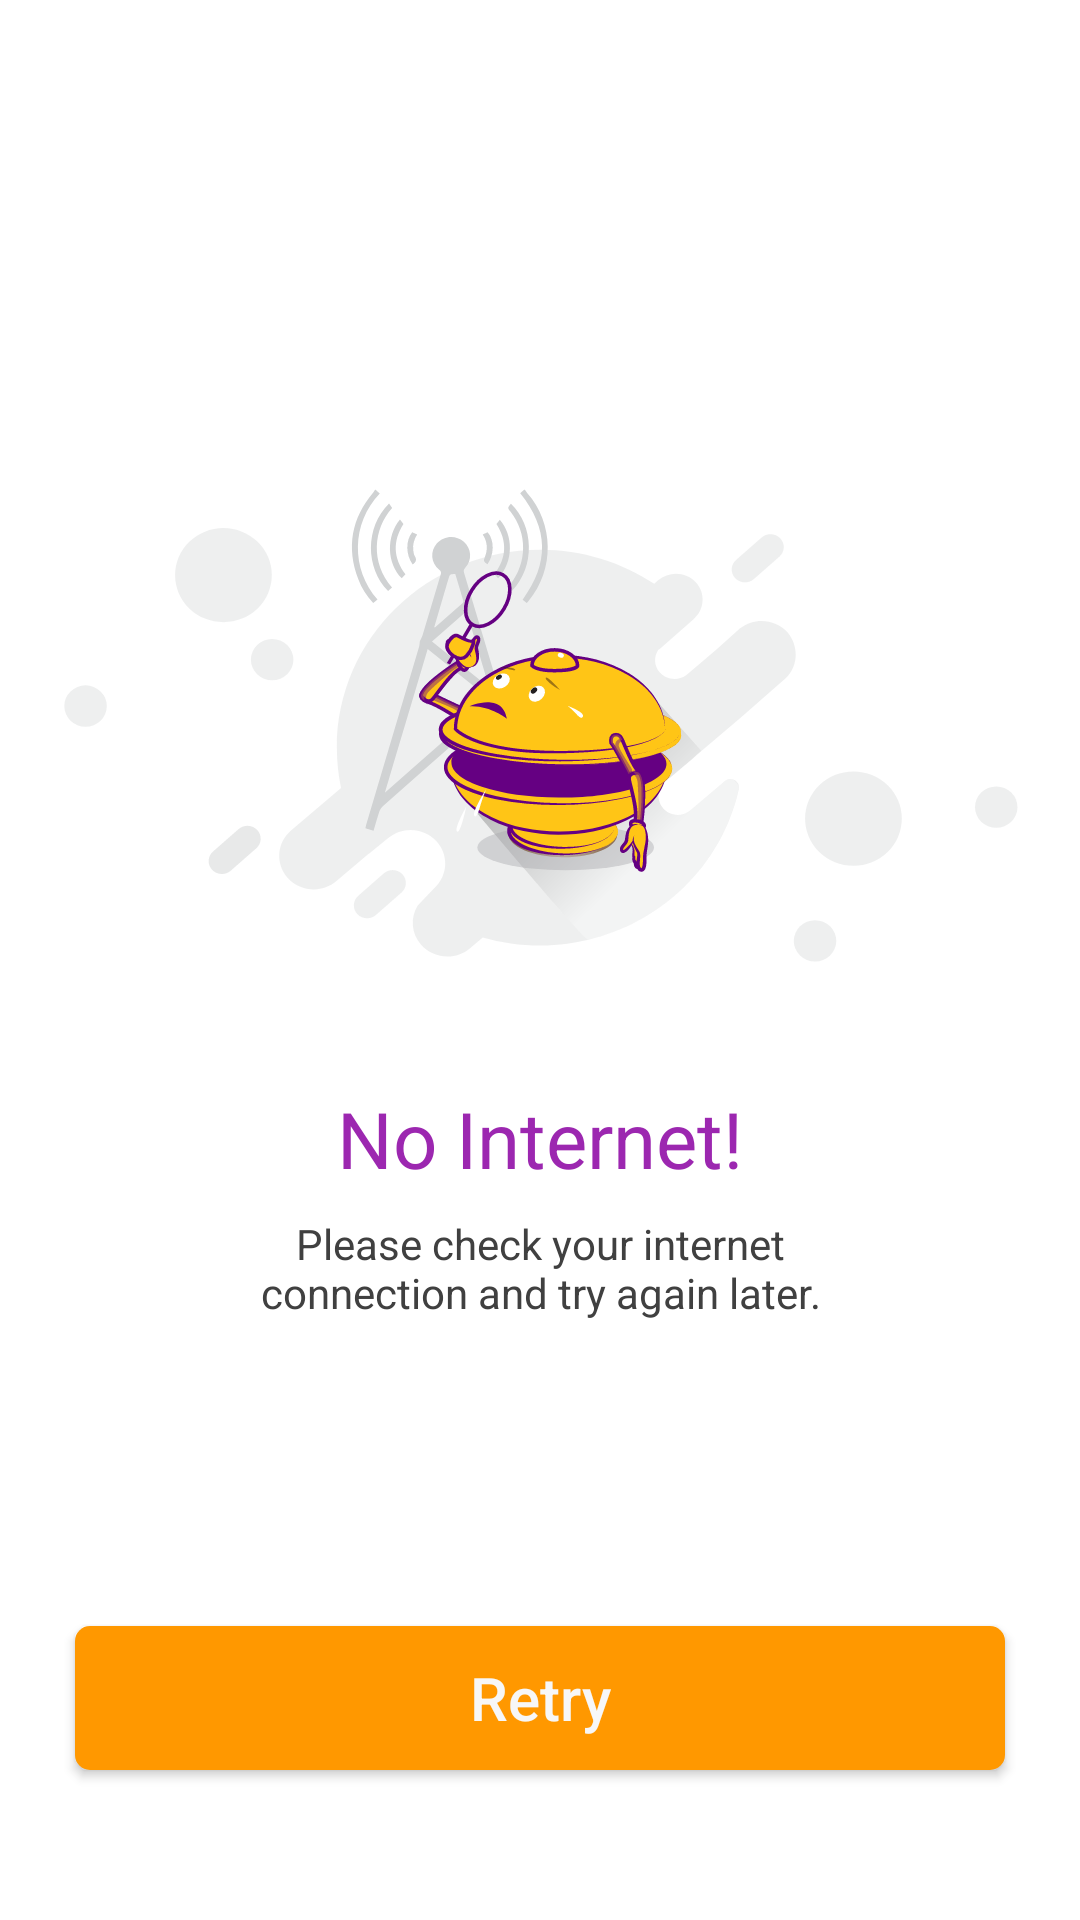

Write the Android layout XML for this screen, with the resource values it uses.
<!-- AndroidManifest.xml: application theme AppTheme.Base -->
<!-- res/layout/dialog_network_connection.xml -->
<?xml version="1.0" encoding="utf-8"?>
<layout>
<androidx.constraintlayout.widget.ConstraintLayout xmlns:android="http://schemas.android.com/apk/res/android"
    xmlns:app="http://schemas.android.com/apk/res-auto"
    android:layout_width="match_parent"
    android:layout_height="match_parent"
    android:background="@color/colorWhite"
    android:padding="@dimen/large_margin_padding">

    <LinearLayout
        android:layout_width="match_parent"
        android:layout_height="wrap_content"
        android:orientation="vertical"
        app:layout_constraintBottom_toTopOf="@id/btnRetry"
        app:layout_constraintTop_toTopOf="parent">

        <ImageView
            android:id="@+id/ivNetworkError"
            android:layout_width="wrap_content"
            android:layout_height="wrap_content"
            android:layout_marginTop="@dimen/do_extra_large_margin_padding"
            android:layout_marginBottom="@dimen/large_margin_padding"
            android:contentDescription="@string/app_name"
            android:src="@drawable/ic_no_internet" />

        <TextView
            android:id="@+id/tvNetworkError"
            android:textColor="@color/colorPurple"
            android:layout_width="wrap_content"
            android:layout_height="wrap_content"
            android:layout_gravity="center"
            android:text="@string/title_no_connection"
            android:textSize="@dimen/x_large_text" />

        <TextView
            android:id="@+id/tvNetworkErrorMessage"
            style="@style/TextNormalRegularGrey"
            android:layout_width="match_parent"
            android:layout_height="wrap_content"
            android:layout_marginStart="@dimen/do_extra_large_margin_padding"
            android:layout_marginTop="@dimen/common_margin_normal"
            android:layout_marginEnd="@dimen/do_extra_large_margin_padding"
            android:layout_marginBottom="@dimen/extra_large_margin_padding"
            android:gravity="center"
            android:text="@string/no_connection_msg"
            android:textColor="@color/darker_gray" />


    </LinearLayout>


    <Button
        android:id="@+id/btnRetry"
        style="@style/YellowBtnTheme"
        android:layout_width="match_parent"
        android:layout_height="wrap_content"
        android:layout_marginStart="@dimen/small_margin_padding"
        android:layout_marginEnd="@dimen/small_margin_padding"
        android:layout_marginBottom="@dimen/extra_large_margin_padding"
        android:gravity="center"
        android:text="@string/title_retry"
        app:layout_constraintBottom_toBottomOf="parent" />
</androidx.constraintlayout.widget.ConstraintLayout>
</layout>
<!-- resources referenced by this layout -->
<resources>
  <color name="colorPurple">#9C27B0</color>
  <color name="colorWhite">#ffffff</color>
  <color name="darker_gray">#404040</color>
  <dimen name="common_margin_normal">8dp</dimen>
  <dimen name="do_extra_large_margin_padding">50dp</dimen>
  <dimen name="extra_large_margin_padding">30dp</dimen>
  <dimen name="large_margin_padding">20dp</dimen>
  <dimen name="small_margin_padding">5dp</dimen>
  <dimen name="x_large_text">26sp</dimen>
  <!-- drawable ic_no_internet: vector/xml drawable (drawable, 200968 chars, omitted) -->
  <string name="app_name">Easy HomeLoan</string>
  <string name="no_connection_msg">Please check your internet connection and try again later.</string>
  <string name="title_no_connection">No Internet!</string>
  <string name="title_retry">Retry</string>
  <style name="TextNormalRegularGrey">
  
          <item name="android:textColor">@color/colorFontGreyLight</item>
          <item name="android:textSize">@dimen/normal_text</item>
      </style>
  <style name="YellowBtnTheme">
          <item name="android:background">@drawable/yellow_round_btn_bg</item>
          <item name="android:textAllCaps">false</item>
          <item name="android:padding">@dimen/mid_margin_padding</item>
          <item name="android:shadowColor">@color/colorPrimary</item>
          <item name="android:textSize">@dimen/large_text</item>
  
          <item name="android:elevation">@dimen/dimen_five</item>
          <item name="android:textColor">@color/item_light_gray</item>
      </style>
  <style name="AppTheme.Base" parent="Theme.AppCompat.Light.DarkActionBar">
          <item name="windowActionBar">false</item>
          <item name="windowNoTitle">true</item>
          <item name="android:windowBackground">@color/colorBackground</item>
          <item name="colorPrimary">@color/colorPrimary</item>
          <item name="colorPrimaryDark">@color/colorPrimaryDark</item>
          <item name="colorAccent">@color/colorAccent</item>
          <item name="android:actionMenuTextColor">@color/colorAccent</item>
          <item name="android:windowContentOverlay">@null</item>
      </style>
  <color name="colorFontGreyLight">#666666</color>
  <dimen name="normal_text">14sp</dimen>
  <!-- drawable yellow_round_btn_bg (drawable) -->
  <?xml version="1.0" encoding="utf-8"?>
  <ripple xmlns:android="http://schemas.android.com/apk/res/android"
      android:color="@color/colorWhite">
      <item android:id="@android:id/background">
          <shape>
              <solid android:color="@color/colorPrimary" />
              <corners android:radius="@dimen/dimen_five" />
          </shape>
      </item>
  </ripple>
  <dimen name="mid_margin_padding">10dp</dimen>
  <color name="colorPrimary">@color/colorOrange</color>
  <dimen name="large_text">20sp</dimen>
  <dimen name="dimen_five">5dp</dimen>
  <color name="item_light_gray">#f7f7f7</color>
  <color name="colorBackground">#EFEFEF</color>
  <color name="colorPrimaryDark">@color/colorBlack</color>
  <color name="colorAccent">@color/colorBlack</color>
  <color name="colorOrange">#FF9800</color>
  <color name="colorBlack">#000000</color>
</resources>
